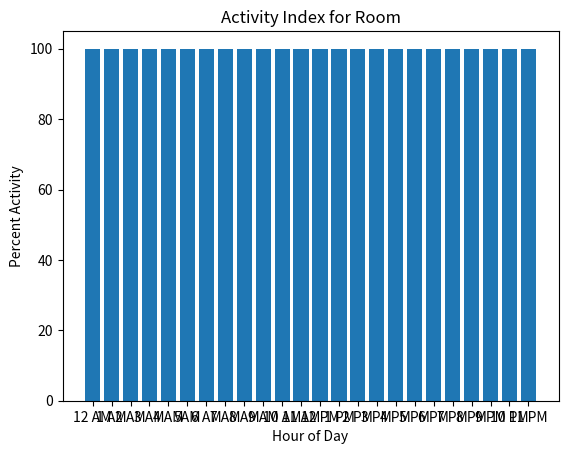

Write Python code to recreate this figure.
import csv
import numpy as np 
import pandas as pd 
from matplotlib import pyplot as plt

#Get Data from CSV file and Load into a Vector 



#Plot Data 
data = [1] * 144
activity = np.empty(24, dtype=object)
sum = 0
i = 1
j = 0

for point in data:
	
	try:
		sum = sum + int(point)
	except: 
		continue
	
	if (i == 0):
		i = i + 1
		continue

	if (i%6 == 0):
		activity[j] = (sum/6) * 100 
		sum = 0
		j = j + 1

	i = i + 1

time = ['12 AM', '1 AM', '2 AM', '3 AM', '4 AM', '5AM', '6 AM','7 AM', '8 AM',
		'9 AM', '10 AM', '11 AM', '12 PM','1 PM', '2 PM', '3 PM', '4 PM', '5 PM',
		'6 PM', '7 PM', '8 PM', '9 PM', '10 PM', '11 PM']

ypos = np.arange(len(time))
plt.xticks(ypos, time)
plt.xlabel('Hour of Day')
plt.ylabel('Percent Activity')
plt.title('Activity Index for Room')
plt.bar(ypos, activity)
plt.show()














